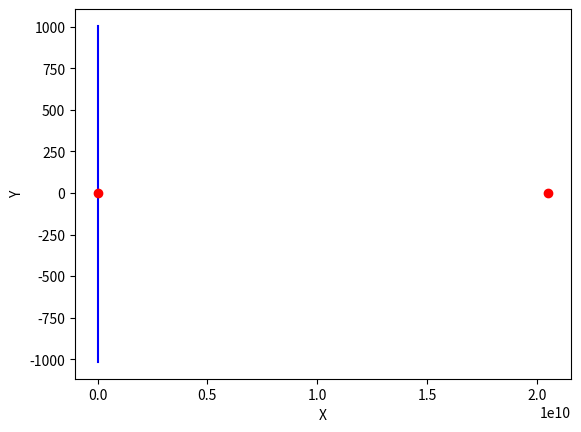

Source code (Python):
import numpy as np
import matplotlib.pyplot as plt
import math
import pandas as pd


class PuntoFijo:
    def __init__(self, ecu, desp1, desp2, a, b, itr = 10):
        self.ecu = ecu
        self.ecu_desp = desp1
        self.ecu_desp_2 = desp2
        self.a = a
        self.b = b
        self.itr = itr

        self.xplt = None
        self.yplt = None
        self.yplt_desp = None
        self.value = None
        self.value_2 = None

    def calculate(self):
        self.value = self.a
        self.value_2 = self.b
        itr = self.itr

        self.ecu = self.ecu.replace('^', "**")
        self.ecu_desp = self.ecu_desp.replace('^', "**")
        self.ecu_desp_2 = self.ecu_desp_2.replace('^', "**")

        self.xplt = np.linspace(-10, 10, 200) 
        self.yplt = np.array([], float)
        self.yplt_desp = np.array([], float)

        ldict = {}
        sToCode  = "fun = lambda x: myExp "
        sToCode = sToCode.replace("myExp", self.ecu)
        exec(sToCode, globals(), ldict)
        fun = ldict['fun']

        sToCode = "fun_desp = lambda x: myExp "
        sToCode = sToCode.replace("myExp", self.ecu_desp)
        exec(sToCode, globals(), ldict)
        fun_desp = ldict['fun_desp']

        sToCode = "fun_desp_2 = lambda x: myExp "
        sToCode = sToCode.replace("myExp", self.ecu_desp_2)
        exec(sToCode, globals(), ldict)
        fun_desp_2 = ldict['fun_desp_2']

        g1 = []
        g2 = []
        d1 = []
        d2 = []
        
        error_en_1 = False
        error_en_2 = False

        for xp in self.xplt: #evalua
            res = fun(xp)
            self.yplt = np.append(self.yplt , res)

        try:
            for i in range(itr):
                value = fun_desp(value)
                
                if value < 1000000:
                
                    g1.append(f"g1(x{i + 1}) = ")
                    d1.append(f'{value:.8f}')
                else:
                    g2.append(f"g1 = ")
                    d2.append(f" ES EL DESPEJE INCORRECTO ")
                    error_en_1 = True
                    break
                    
        except:
            print("Este no es el despeje correcto")


        print("-------------------------")

        try:
            for i in range(itr):
                self.value_2 = round( fun_desp_2(self.value_2) )
                
                if self.value_2 < 1000000:
                
                    g2.append(f"g2(x{i + 1}) = ")
                    d2.append(f"{self.value_2}")
                
                else:
                    #print("Este no es el despeje correcto")
                    g2.append(f"g2 = ")
                    d2.append(f" ES EL DESPEJE INCORRECTO ")
                    error_en_2 = True
                    break
        except:
            print("Este no es el despeje correcto")


        resultadosFinales = pd.DataFrame(d1,g1,['Datos'])             
        resultadosFinales2 = pd.DataFrame(d2,g2,['Datos'])
        return resultadosFinales,resultadosFinales2             

    def graf(self):
        try:            

            plt.plot(self.xplt, self.yplt, 'b-')
            plt.plot(self.value, 0, 'ro')
            plt.plot(self.value_2, 0, 'ro')
            plt.xlabel('X')
            plt.ylabel('Y')
            winTitle = plt.gcf()
            winTitle.canvas.set_window_title("Punto Fijo")
            plt.grid()
            gridSize = [-(10), (10), -(10), (10)] #Limite de ejes
            plt.axis(gridSize)
            plt.show()
        except Exception as e:
            pass
        

#func = PuntoFijo("x^3+x-6", "3√(6-x)", "6-x^3",0, 2, 10 )


func = PuntoFijo("x^3 + (x) - 6", " math.pow(6-x,(1/3)) ", "6 - (x^3)" , 0, 2, 10 )

f1, f2 = func.calculate()
func.graf()

print(f1)
print(f2)
